Run: headless pygame with SDL's dummy video driver; simulated clock (each Clock.tick advances the game by its frame time, no real sleeping); random seed 0; keys injected as events and as key.get_pressed() state; no mouse input.
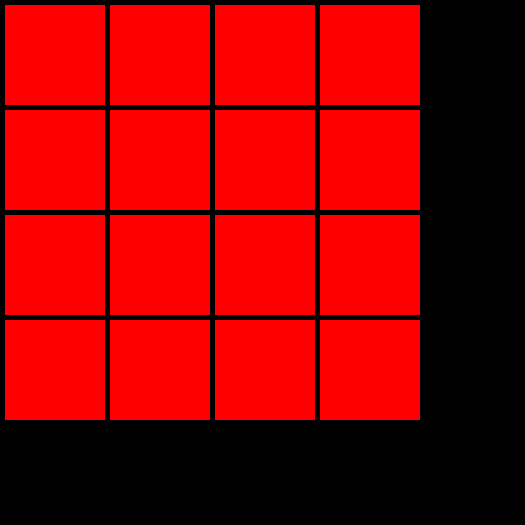
Frame 1 of 4 · flips 1–60 · no input
Frame 2 of 4 · flips 61–180 · tapped SPACE, RETURN · held RIGHT (→), D · screen unchanged from frame 1, image omitted
Frame 3 of 4 · flips 181–300 · held DOWN (↓), S · screen unchanged from frame 2, image omitted
Frame 4 of 4 · flips 301–420 · held LEFT (←), A, UP (↑), W · screen unchanged from frame 3, image omitted

The pygame program that drew these frames:

import pygame

# Define some colors
BLACK = (0, 0, 0)
WHITE = (255, 255, 255)
GREEN = (0, 255, 0)
RED = (255, 0, 0)

# This sets the WIDTH and HEIGHT of each grid location
WIDTH = 100
HEIGHT = 100

# This sets the margin between each cell
MARGIN = 5


# Create a 2 dimensional array. A two dimensional
# array is simply a list of lists.
grid = [[0, 0, 0, 0], [0, 0, 0, 0], [0, 0, 0, 0], [0, 0, 0, 0]]

# Initialize pygame
pygame.init()

# Set the HEIGHT and WIDTH of the screen
WINDOW_SIZE = [525, 525]
screen = pygame.display.set_mode(WINDOW_SIZE)

# Set title of screen
pygame.display.set_caption("2048")

# Loop until the user clicks the close button.
done = False

# Used to manage how fast the screen updates
clock = pygame.time.Clock()


# -------- Main Program Loop -----------
while not done:
    for event in pygame.event.get():  # User did something
        if event.type == pygame.QUIT:  # If user clicked close
            done = True  # Flag that we are done so we exit this loop
        elif event.type == pygame.KEYDOWN:
            # User pressed a key
            if event.key == pygame.K_LEFT:
                # Move the current tile left
                pass
            elif event.key == pygame.K_RIGHT:
                # Move the current tile right
                pass
            elif event.key == pygame.K_UP:
                # Move the current tile up
                pass
            elif event.key == pygame.K_DOWN:
                # Move the current tile down
                pass

    # Set the screen background
    screen.fill(BLACK)

    # Draw the grid
    for row in range(4):
        for column in range(4):
            color = WHITE
            if grid[row][column] == 0:
                color = RED
            pygame.draw.rect(
                screen,
                color,
                [
                    (MARGIN + WIDTH) * column + MARGIN,
                    (MARGIN + HEIGHT) * row + MARGIN,
                    WIDTH,
                    HEIGHT,
                ],
            )

    # Limit to 60 frames per second
    clock.tick(60)

    # Go ahead and update the screen with what we've drawn.
    pygame.display.flip()

# Be IDLE friendly. If you forget this line, the program will 'hang'
# on exit.
pygame.quit()
